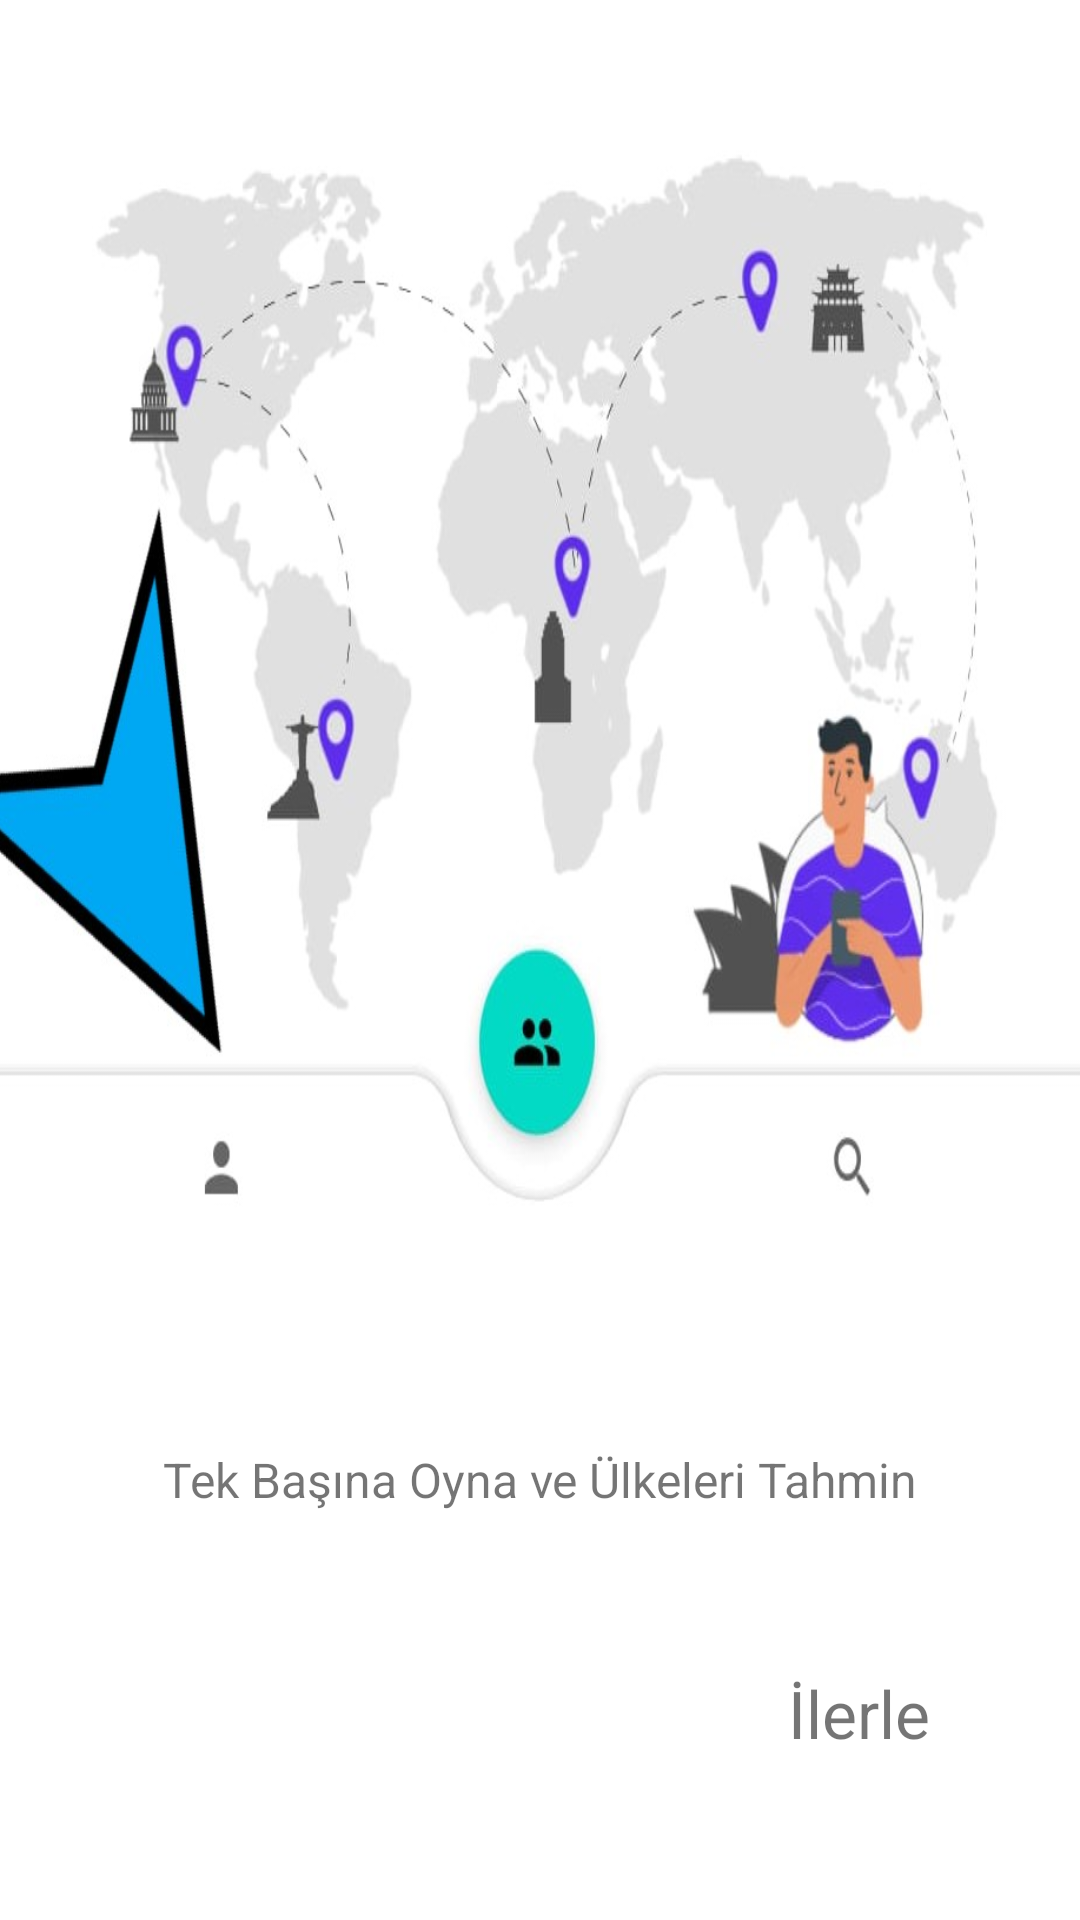

Produce the Android XML layout that renders to this screen, including the resource entries it uses.
<!-- AndroidManifest.xml: application theme Theme.Coutries -->
<!-- res/layout/fragment_first_screen.xml -->
<?xml version="1.0" encoding="utf-8"?>
<LinearLayout
    xmlns:android="http://schemas.android.com/apk/res/android"
    xmlns:tools="http://schemas.android.com/tools"
    android:layout_width="match_parent"
    android:layout_height="match_parent"
    android:orientation="vertical"
    xmlns:app="http://schemas.android.com/apk/res-auto"
    tools:context=".ui.onboarding.FirstScreen">
    <ImageView
        android:id="@+id/imageView"
        android:layout_width="550dp"
        android:layout_height="match_parent"
        android:layout_gravity="center"
        android:layout_weight="0.7"
        android:scaleType="fitXY"
        android:src="@drawable/onboarding1" />
    <TextView
        android:id="@+id/description1"
        android:layout_width="match_parent"
        android:layout_height="match_parent"
        android:layout_marginStart="50dp"
        android:layout_marginTop="10dp"
        android:layout_marginEnd="50dp"
        android:gravity="center"
        android:layout_weight="1.6"
        android:text="@string/firstscreen"
        android:textSize="16sp" />
    <TextView
        android:id="@+id/next"
        android:layout_width="match_parent"
        android:layout_height="match_parent"
        android:text="@string/next"
        android:layout_marginRight="50dp"
        android:layout_weight="1.9"
        android:layout_gravity="end"
        android:gravity="end"
        android:textSize="22sp"/>
    <View
        android:layout_width="match_parent"
        android:layout_height="match_parent"
        android:layout_weight="1.9">

    </View>
</LinearLayout>
<!-- resources referenced by this layout -->
<resources>
  <!-- drawable onboarding1: png bitmap (drawable, 302549 bytes) -->
  <string name="firstscreen">Tek Başına Oyna ve Ülkeleri Tahmin</string>
  <string name="next">İlerle</string>
  <style name="Theme.Coutries" parent="Theme.MaterialComponents.DayNight.NoActionBar">
          
  
          <item name="colorPrimary">@color/purple_500</item>
          <item name="colorPrimaryVariant">@color/purple_700</item>
          <item name="colorOnPrimary">@color/white</item>
          
          <item name="colorSecondary">@color/teal_200</item>
          <item name="colorSecondaryVariant">@color/teal_700</item>
          <item name="colorOnSecondary">@color/black</item>
          
          <item name="android:statusBarColor" tools:targetApi="l">@color/black</item>
          
      </style>
  <color name="purple_500">#FF6200EE</color>
  <color name="purple_700">#FF3700B3</color>
  <color name="white">#FFFFFFFF</color>
  <color name="teal_200">#FF03DAC5</color>
  <color name="teal_700">#FF018786</color>
  <color name="black">#FF000000</color>
</resources>
